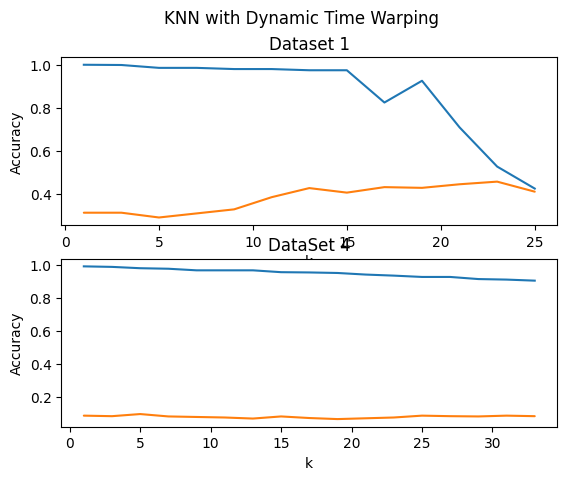
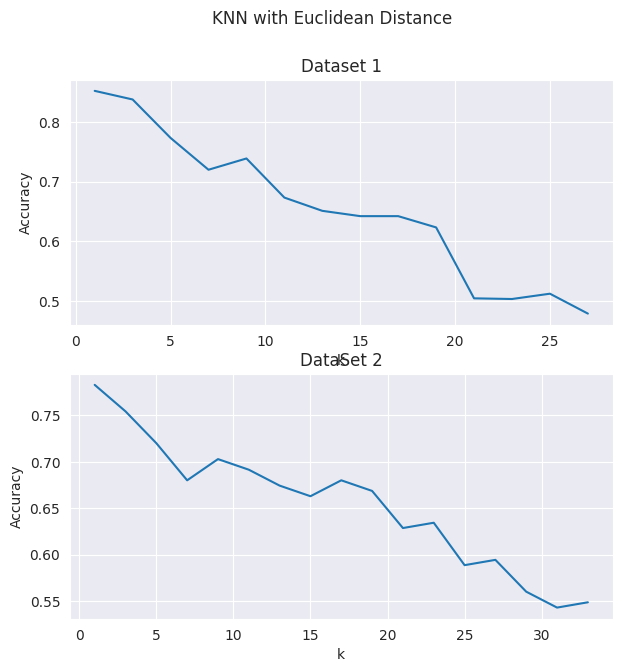
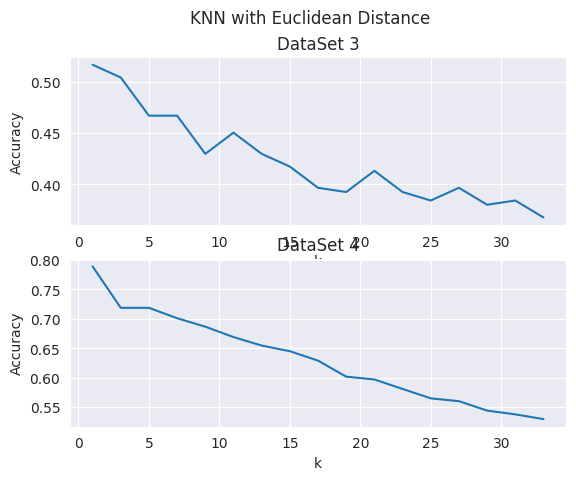
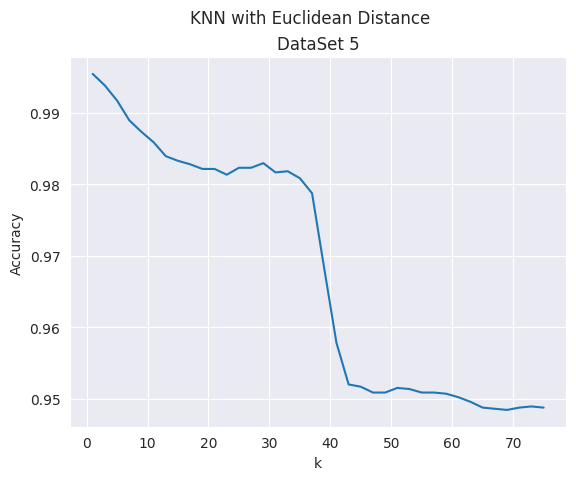

The matplotlib source for these figures, in order:
import matplotlib.pyplot as plt
import seaborn as sns

## -------------------------- Dynamic Time Warping - Vanilla ------------------###########

k_1 = list(range(1, 27, 2))

dtw_acc_1 = [1.0, 0.998888888889, 0.985555555556, 0.985555555556,0.98, 0.98, 0.974444444444, 0.974444444444,
             0.824444444444, 0.925555555556, 0.708888888889, 0.526666666667,0.424444444444]

k_4 = list(range(1, 35, 2))

dtw_acc_4 = [0.9888, 0.9856, 0.9776, 0.9744, 0.9648, 0.9648, 0.9648, 0.9536, 0.952, 0.9488, 0.9392, 0.9328
        ,0.9248 ,0.9248 ,0.912, 0.9088 , 0.9024]

plt.figure(1)
plt.suptitle("KNN with Dynamic Time Warping")
plt.subplot(211)
plt.plot(k_1, dtw_acc_1, '-')
plt.title("Dataset 1")
plt.xlabel("k")
plt.ylabel("Accuracy")

plt.subplot(212)
plt.plot(k_4, dtw_acc_4, '-')
plt.title("DataSet 4")
plt.xlabel("k")
plt.ylabel("Accuracy")
plt.show()


fig = plt.figure()
fig.savefig('knn_dtw_1.png', dpi=400)

#### ----------------- Euclidean Distance ----------------------_######

euc_1 = list(range(1, 29, 2))
euc_acc_1 = [0.8522222222, 0.8377777778, 0.7733333333, 0.72, 0.7388888889, 0.6733333333, 0.6511111111, 0.6422222222,
             0.6422222222, 0.6233333333, 0.5044444444, 0.5033333333, 0.5122222222,0.4788888889 ]


euc_2 = list(range(1, 35, 2))
euc_acc_2 = [0.782857142857, 0.754285714286, 0.72, 0.68, 0.702857142857, 0.691428571429, 0.674285714286,
            0.662857142857, 0.68, 0.668571428571, 0.628571428571, 0.634285714286, 0.588571428571,
            0.594285714286, 0.56, 0.542857142857, 0.548571428571]

euc_3 = list(range(1, 35, 2))
euc_acc_3 = [0.51652892562, 0.504132231405, 0.46694214876, 0.46694214876, 0.429752066116,
            0.45041322314, 0.429752066116,  0.417355371901, 0.396694214876, 0.392561983471,
             0.413223140496, 0.392561983471, 0.384297520661, 0.396694214876, 0.380165289256,
             0.384297520661, 0.367768595041]


euc_4 = list(range(1, 35, 2))
euc_acc_4 = [0.7888, 0.7184, 0.7184, 0.7008, 0.6864, 0.6688, 0.6544,
            0.6448, 0.6288, 0.6016, 0.5968, 0.5808, 0.5648, 0.56,
             0.544, 0.5376, 0.5296]

euc_5 = list(range(1, 77, 2))
euc_acc_5 = [0.995457495133,
0.993835171966,
0.991726151849,
0.988968202466,
0.987345879299,
0.985885788449,
0.983939000649,
0.983290071382,
0.982803374432,
0.982154445165,
0.982154445165,
0.981343283582,
0.982316677482,
0.982316677482,
0.982965606749,
0.981667748215,
0.981829980532,
0.980856586632,
0.978747566515,
0.968202465931,
0.957819597664,
0.951979234263,
0.95165476963,
0.950843608047,
0.950843608047,
0.951492537313,
0.951330304997,
0.950843608047,
0.950843608047,
0.95068137573,
0.95019467878,
0.949545749513,
0.94873458793,
0.948572355613,
0.948410123297,
0.94873458793,
0.948896820247,
0.94873458793]


sns.set_style("darkgrid")

plt.figure(figsize=(7,7))
plt.subplot(211)
plt.suptitle("KNN with Euclidean Distance")
plt.plot(euc_1, euc_acc_1, '-')
plt.title("Dataset 1")
plt.xlabel("k")
plt.ylabel("Accuracy")

plt.subplot(212)
plt.suptitle("KNN with Euclidean Distance")
plt.plot(euc_2, euc_acc_2, '-')
plt.title("DataSet 2")
plt.xlabel("k")
plt.ylabel("Accuracy")
plt.show()

fig = plt.figure()
fig.savefig('knn_euc_1.png', dpi=400)


plt.subplot(211)
plt.suptitle("KNN with Euclidean Distance")
plt.plot(euc_3, euc_acc_3, '-')
plt.title("DataSet 3")
plt.xlabel("k")
plt.ylabel("Accuracy")

plt.subplot(212)
plt.plot(euc_4, euc_acc_4, '-')
plt.title("DataSet 4")
plt.xlabel("k")
plt.ylabel("Accuracy")
plt.show()

fig = plt.figure()
fig.savefig('knn_euc_2.png', dpi=400)

plt.subplot(111)
plt.suptitle("KNN with Euclidean Distance")
plt.plot(euc_5, euc_acc_5, '-')
plt.title("DataSet 5")
plt.xlabel("k")
plt.ylabel("Accuracy")
plt.show()


fig = plt.figure()
fig.savefig('knn_euc_3.png', dpi=400)

###-----------------Dynamic Time Warping with Window ---------------################3

dtw_win_1 = list(range(1, 27, 2))
dtw_win_accuracy_1 = [0.312222222222, 0.312222222222, 0.29, 0.308888888889 , 0.327777777778, 0.384444444444,
                      0.42666666666, 0.405555555556, 0.431111111111, 0.427777777778, 0.444444444444,
                      0.456666666667, 0.41]

dtw_win_4 = list(range(1, 35, 2))
dtw_win_accuracy_4 = [0.0864, 0.0832, 0.096, 0.0816, 0.0784,
                    0.0752, 0.0688,0.0816, 0.072, 0.0656, 0.0704, 0.0752, 0.0864,
                    0.0832, 0.0816, 0.0864, 0.0832]

plt.suptitle("KNN with Dynamic Time Warping - Window")
plt.figure(1)
plt.subplot(211)
plt.plot(dtw_win_1, dtw_win_accuracy_1, '-')
plt.title("Dataset 1")
plt.xlabel("k")
plt.ylabel("Accuracy")

plt.subplot(212)
plt.plot(dtw_win_4, dtw_win_accuracy_4, '-')
plt.title("DataSet 4")
plt.xlabel("k")
plt.ylabel("Accuracy")
plt.show()

fig = plt.figure()
fig.savefig('knn_dtww_1.png', dpi=400)

